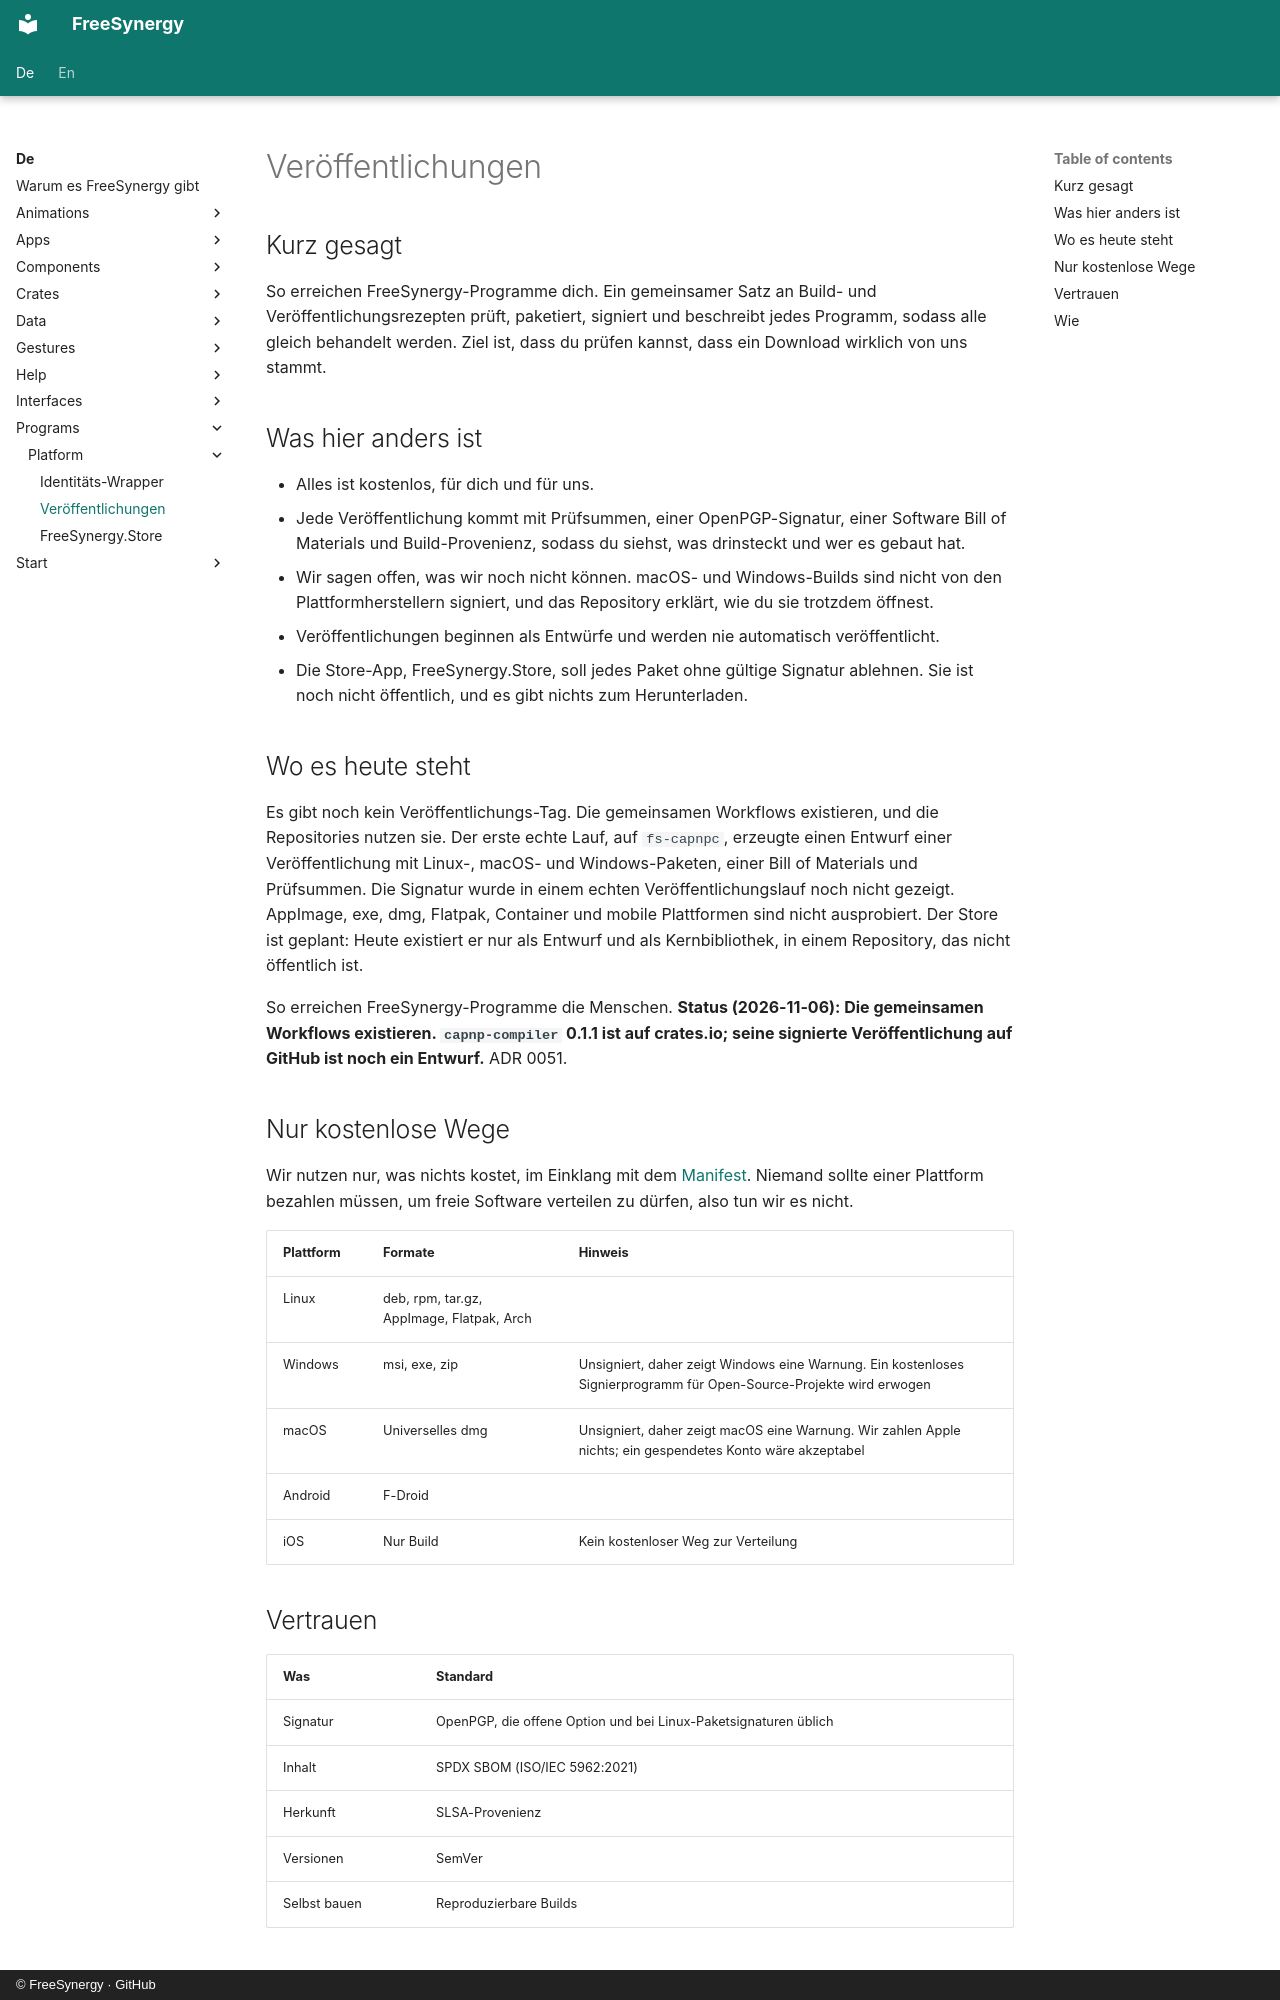

repository: FreeSynergy/fs-documentation · page: de/programs/platform/releases/index.html · generator: mkdocs · copyright: © FreeSynergy · GitHub

# Veröffentlichungen

## Kurz gesagt

So erreichen FreeSynergy-Programme dich. Ein gemeinsamer Satz an Build- und Veröffentlichungsrezepten prüft, paketiert, signiert und beschreibt jedes Programm, sodass alle gleich behandelt werden. Ziel ist, dass du prüfen kannst, dass ein Download wirklich von uns stammt.

## Was hier anders ist

- Alles ist kostenlos, für dich und für uns.
- Jede Veröffentlichung kommt mit Prüfsummen, einer OpenPGP-Signatur, einer Software Bill of Materials und Build-Provenienz, sodass du siehst, was drinsteckt und wer es gebaut hat.
- Wir sagen offen, was wir noch nicht können. macOS- und Windows-Builds sind nicht von den Plattformherstellern signiert, und das Repository erklärt, wie du sie trotzdem öffnest.
- Veröffentlichungen beginnen als Entwürfe und werden nie automatisch veröffentlicht.
- Die Store-App, FreeSynergy.Store, soll jedes Paket ohne gültige Signatur ablehnen. Sie ist noch nicht öffentlich, und es gibt nichts zum Herunterladen.

## Wo es heute steht

Es gibt noch kein Veröffentlichungs-Tag. Die gemeinsamen Workflows existieren, und die Repositories nutzen sie. Der erste echte Lauf, auf `fs-capnpc`, erzeugte einen Entwurf einer Veröffentlichung mit Linux-, macOS- und Windows-Paketen, einer Bill of Materials und Prüfsummen. Die Signatur wurde in einem echten Veröffentlichungslauf noch nicht gezeigt. AppImage, exe, dmg, Flatpak, Container und mobile Plattformen sind nicht ausprobiert. Der Store ist geplant: Heute existiert er nur als Entwurf und als Kernbibliothek, in einem Repository, das nicht öffentlich ist.

So erreichen FreeSynergy-Programme die Menschen. **Status (2026-11-06): Die gemeinsamen Workflows existieren. `capnp-compiler` 0.1.1 ist auf crates.io; seine signierte Veröffentlichung auf GitHub ist noch ein Entwurf.** ADR 0051.

## Nur kostenlose Wege

Wir nutzen nur, was nichts kostet, im Einklang mit dem [Manifest](../../manifesto.md). Niemand sollte einer Plattform bezahlen müssen, um freie Software verteilen zu dürfen, also tun wir es nicht.

| Plattform | Formate | Hinweis |
|-----------|---------|---------|
| Linux | deb, rpm, tar.gz, AppImage, Flatpak, Arch | |
| Windows | msi, exe, zip | Unsigniert, daher zeigt Windows eine Warnung. Ein kostenloses Signierprogramm für Open-Source-Projekte wird erwogen |
| macOS | Universelles dmg | Unsigniert, daher zeigt macOS eine Warnung. Wir zahlen Apple nichts; ein gespendetes Konto wäre akzeptabel |
| Android | F-Droid | |
| iOS | Nur Build | Kein kostenloser Weg zur Verteilung |

## Vertrauen

| Was | Standard |
|-----|----------|
| Signatur | OpenPGP, die offene Option und bei Linux-Paketsignaturen üblich |
| Inhalt | SPDX SBOM (ISO/IEC 5962:2021) |
| Herkunft | SLSA-Provenienz |
| Versionen | SemVer |
| Selbst bauen | Reproduzierbare Builds |
